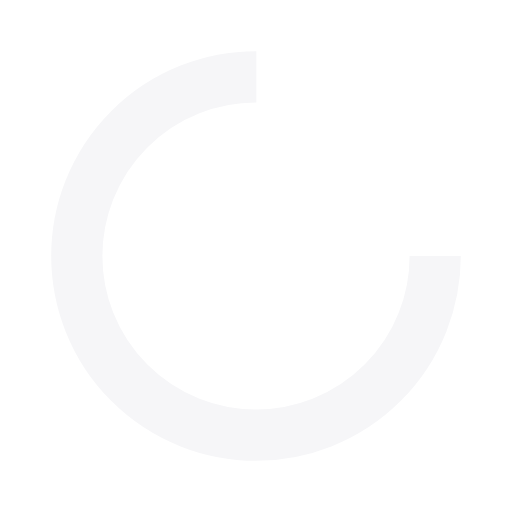
t = 0.00 s
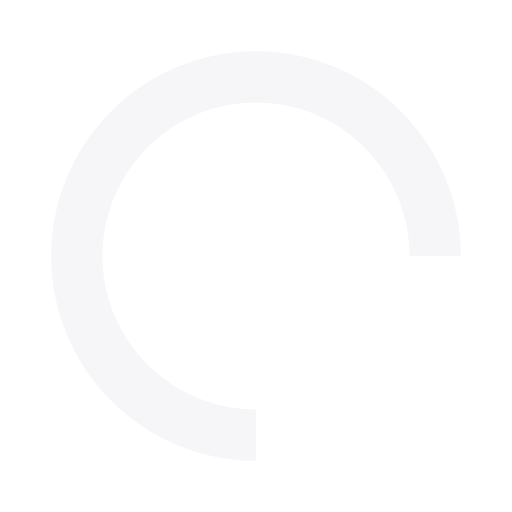
t = 0.25 s
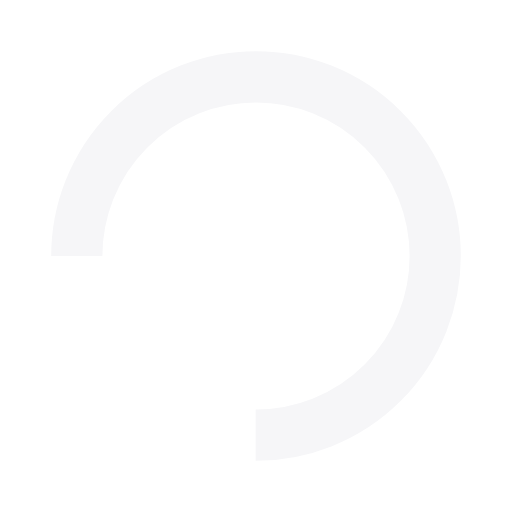
t = 0.50 s
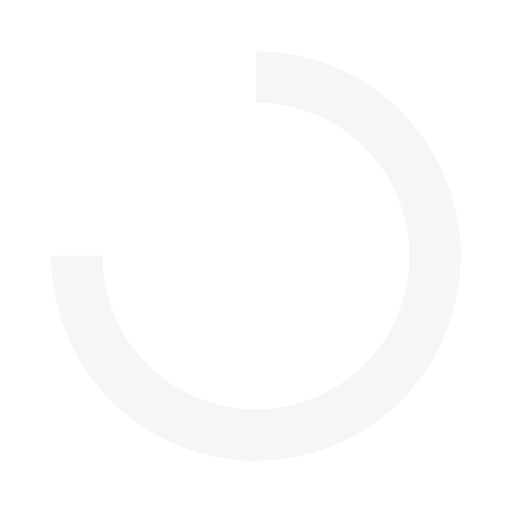
t = 0.75 s

The animated SVG that drew these frames (rendered in a browser with its animation timeline set to each time). Animation: 1 SMIL element (animateTransform=1); one cycle of 1.00 s, repeats indefinitely.

<?xml version="1.0" encoding="utf-8"?>
<svg xmlns="http://www.w3.org/2000/svg" xmlns:xlink="http://www.w3.org/1999/xlink" style="margin: auto; background: none; display: block; shape-rendering: auto;" width="137px" height="137px" viewBox="0 0 100 100" preserveAspectRatio="xMidYMid">
<circle cx="50" cy="50" fill="none" stroke="#f6f6f8" stroke-width="10" r="35" stroke-dasharray="164.93361431346415 56.97787143782138">
  <animateTransform attributeName="transform" type="rotate" repeatCount="indefinite" dur="1s" values="0 50 50;360 50 50" keyTimes="0;1"></animateTransform>
</circle>
<!-- [ldio] generated by https://loading.io/ --></svg>